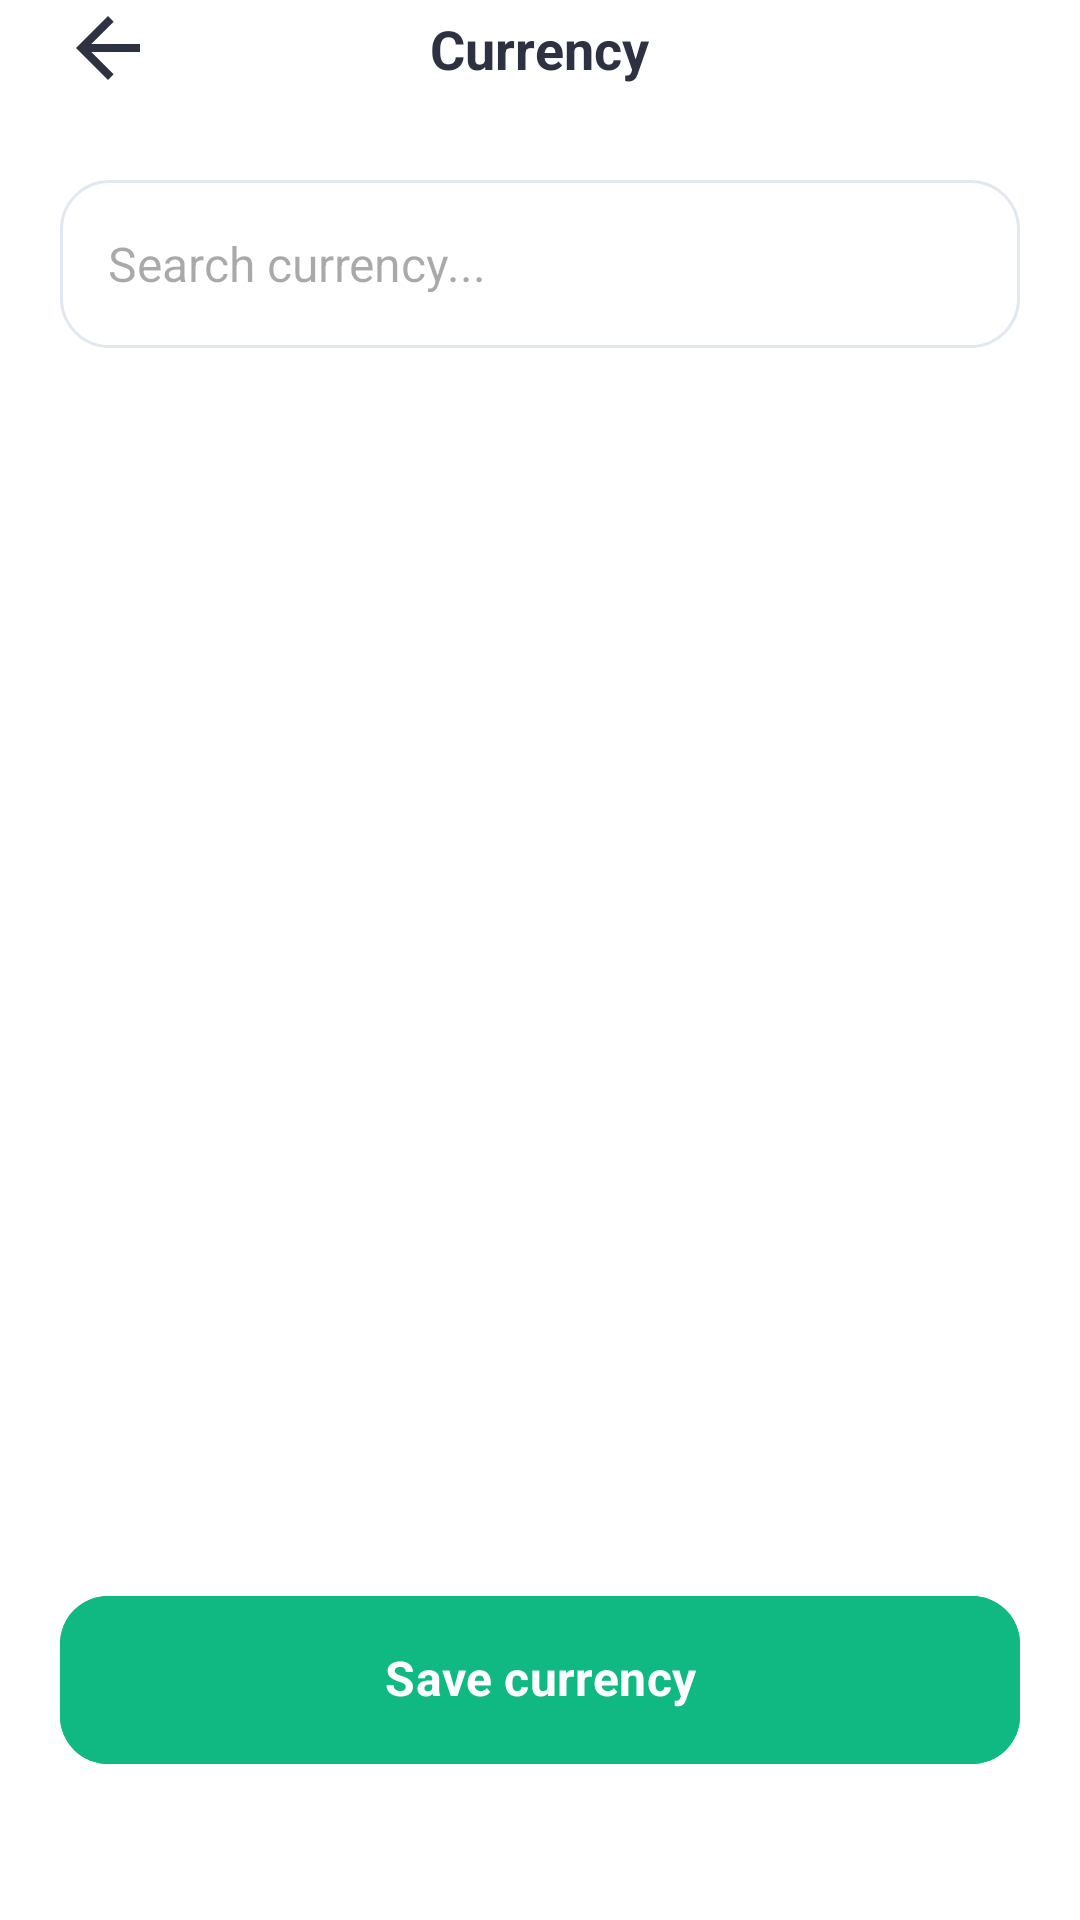

Layout XML and referenced resources for this Android screen:
<!-- AndroidManifest.xml: application theme Theme.Finly -->
<!-- res/layout/fragment_currency_selection.xml -->
<?xml version="1.0" encoding="utf-8"?>
<androidx.constraintlayout.widget.ConstraintLayout xmlns:android="http://schemas.android.com/apk/res/android"
    xmlns:app="http://schemas.android.com/apk/res-auto"
    xmlns:tools="http://schemas.android.com/tools"
    android:layout_width="match_parent"
    android:layout_height="match_parent"
    android:background="?attr/colorSurface">

    
    <RelativeLayout
        android:id="@+id/header"
        android:layout_width="match_parent"
        android:layout_height="wrap_content"
        
        android:paddingHorizontal="20dp"
        android:paddingBottom="20dp"
        app:layout_constraintTop_toTopOf="parent"
        android:background="?attr/colorSurface">

        <ImageView
            android:id="@+id/btn_back"
            android:layout_width="32dp"
            android:layout_height="32dp"
            android:layout_alignParentStart="true"
            android:src="@drawable/ic_back"
            app:tint="@color/text_primary" />

        <TextView
            android:layout_width="wrap_content"
            android:layout_height="wrap_content"
            android:layout_centerHorizontal="true"
            android:layout_alignTop="@id/btn_back"
            android:layout_marginTop="4dp"
            android:text="Currency"
            android:textColor="@color/text_primary"
            android:textSize="18sp"
            android:textStyle="bold" />
    </RelativeLayout>

    
    <EditText
        android:id="@+id/et_search_currency"
        android:layout_width="match_parent"
        android:layout_height="56dp"
        android:layout_marginHorizontal="20dp"
        android:layout_marginTop="8dp"
        android:background="@drawable/bg_input_field"
        android:hint="Search currency..."
        android:paddingHorizontal="16dp"
        android:textColor="@color/text_primary"
        android:textSize="16sp"
        app:layout_constraintTop_toBottomOf="@id/header" />

    
    <androidx.recyclerview.widget.RecyclerView
        android:id="@+id/rv_currencies"
        android:layout_width="match_parent"
        android:layout_height="0dp"
        android:layout_marginTop="16dp"
        android:clipToPadding="false"
        android:paddingHorizontal="20dp"
        android:paddingBottom="100dp"
        app:layout_constraintBottom_toBottomOf="parent"
        app:layout_constraintTop_toBottomOf="@id/et_search_currency"
        tools:listitem="@layout/item_currency" />

    
    <FrameLayout
        android:layout_width="match_parent"
        android:layout_height="wrap_content"
        android:background="?attr/colorSurface"
        android:paddingTop="20dp"
        android:paddingHorizontal="20dp"
        android:paddingBottom="48dp"
        app:layout_constraintBottom_toBottomOf="parent">

        <com.google.android.material.button.MaterialButton
            android:id="@+id/btn_save_currency"
            android:layout_width="match_parent"
            android:layout_height="64dp"
            android:backgroundTint="#10B981"
            android:text="Save currency"
            android:textAllCaps="false"
            android:textSize="16sp"
            android:textStyle="bold"
            android:includeFontPadding="false"
            app:cornerRadius="16dp" />
    </FrameLayout>

</androidx.constraintlayout.widget.ConstraintLayout>
<!-- res/layout/item_currency.xml (included above) -->
<?xml version="1.0" encoding="utf-8"?>
<com.google.android.material.card.MaterialCardView xmlns:android="http://schemas.android.com/apk/res/android"
    xmlns:app="http://schemas.android.com/apk/res-auto"
    android:id="@+id/card_currency"
    android:layout_width="match_parent"
    android:layout_height="wrap_content"
    android:layout_marginBottom="12dp"
    app:cardBackgroundColor="@color/background_gray"
    app:cardCornerRadius="16dp"
    app:cardElevation="0dp"
    app:strokeColor="@color/background_gray"
    app:strokeWidth="1dp">

    <LinearLayout
        android:layout_width="match_parent"
        android:layout_height="80dp"
        android:gravity="center_vertical"
        android:orientation="horizontal"
        android:paddingHorizontal="16dp">

        <FrameLayout
            android:layout_width="48dp"
            android:layout_height="48dp"
            android:background="@drawable/bg_circle"
            android:backgroundTint="@color/background_gray">

            <TextView
                android:id="@+id/tv_currency_symbol"
                android:layout_width="wrap_content"
                android:layout_height="wrap_content"
                android:layout_gravity="center"
                android:text="$"
                android:textColor="@color/text_primary"
                android:textSize="18sp"
                android:textStyle="bold" />
        </FrameLayout>

        <LinearLayout
            android:layout_width="0dp"
            android:layout_height="wrap_content"
            android:layout_marginStart="16dp"
            android:layout_weight="1"
            android:orientation="vertical">

            <TextView
                android:id="@+id/tv_currency_code"
                android:layout_width="wrap_content"
                android:layout_height="wrap_content"
                android:text="USD"
                android:textColor="@color/text_primary"
                android:textSize="16sp"
                android:textStyle="bold" />

            <TextView
                android:id="@+id/tv_currency_name"
                android:layout_width="wrap_content"
                android:layout_height="wrap_content"
                android:text="US Dollar"
                android:textColor="@color/text_secondary"
                android:textSize="14sp" />
        </LinearLayout>

        <ImageView
            android:id="@+id/iv_check"
            android:layout_width="24dp"
            android:layout_height="24dp"
            android:src="@drawable/ic_check_circle"
            android:visibility="gone"
            app:tint="#10B981" />

    </LinearLayout>
</com.google.android.material.card.MaterialCardView>
<!-- resources referenced by this layout -->
<resources>
  <color name="background_gray">#F8F9FA</color>
  <color name="text_primary">#2D3142</color>
  <color name="text_secondary">#662D3142</color>
  <!-- drawable bg_circle (drawable) -->
  <shape xmlns:android="http://schemas.android.com/apk/res/android"
      android:shape="oval">
      <solid android:color="@color/primary_green" />
  </shape>
  <!-- drawable bg_input_field (drawable) -->
  <shape xmlns:android="http://schemas.android.com/apk/res/android"
      android:shape="rectangle">
      <solid android:color="@android:color/transparent" />
      <stroke
          android:width="1dp"
          android:color="@color/card_stroke" />
      <corners android:radius="16.dp" />
  </shape>
  <!-- drawable ic_back (drawable) -->
  <vector xmlns:android="http://schemas.android.com/apk/res/android"
      android:width="24dp"
      android:height="24dp"
      android:viewportWidth="24"
      android:viewportHeight="24"
      android:autoMirrored="true">
      <path
          android:fillColor="#000000"
          android:pathData="M20,11H7.83l5.59,-5.59L12,4l-8,8l8,8l1.41,-1.41L7.83,13H20V11z" />
  </vector>
  <!-- drawable ic_check_circle (drawable) -->
  <vector xmlns:android="http://schemas.android.com/apk/res/android"
      android:width="24dp"
      android:height="24dp"
      android:viewportWidth="24"
      android:viewportHeight="24">
      <path
          android:fillColor="#000000"
          android:pathData="M12,2A10,10 0,1 0,22,12A10,10 0,0 0,12,2M10,17L5,12L6.41,10.59L10,14.17L17.59,6.58L19,8L10,17Z" />
  </vector>
  <style name="Theme.Finly" parent="Base.Theme.Finly" />
  <color name="primary_green">#27AE75</color>
  <color name="card_stroke">#E2E8F0</color>
  <style name="Base.Theme.Finly" parent="Theme.Material3.DayNight.NoActionBar">
          
          <item name="colorPrimary">@color/primary_green</item>
          <item name="colorOnPrimary">@color/surface_white</item>
          <item name="colorPrimaryContainer">@color/primary_green_light</item>
          <item name="colorOnPrimaryContainer">@color/primary_green_dark</item>
          
          
          <item name="android:windowBackground">@drawable/bg_app_wallpaper</item>
          <item name="colorSurface">@color/surface_white</item>
          <item name="colorOnSurface">@color/text_dark</item>
          
          
          <item name="android:fontFamily">sans-serif</item>
          
          
          <item name="android:statusBarColor">@color/background_gray</item>
          <item name="android:windowLightStatusBar">true</item>
      </style>
  <color name="surface_white">#FFFFFF</color>
  <color name="primary_green_light">#E0F2F1</color>
  <color name="primary_green_dark">#0D9488</color>
  <!-- drawable bg_app_wallpaper (drawable) -->
  <?xml version="1.0" encoding="utf-8"?>
  <layer-list xmlns:android="http://schemas.android.com/apk/res/android">
      
      <item android:drawable="@color/background_gray" />
  </layer-list>
  <color name="text_dark">#1A1C1E</color>
</resources>
